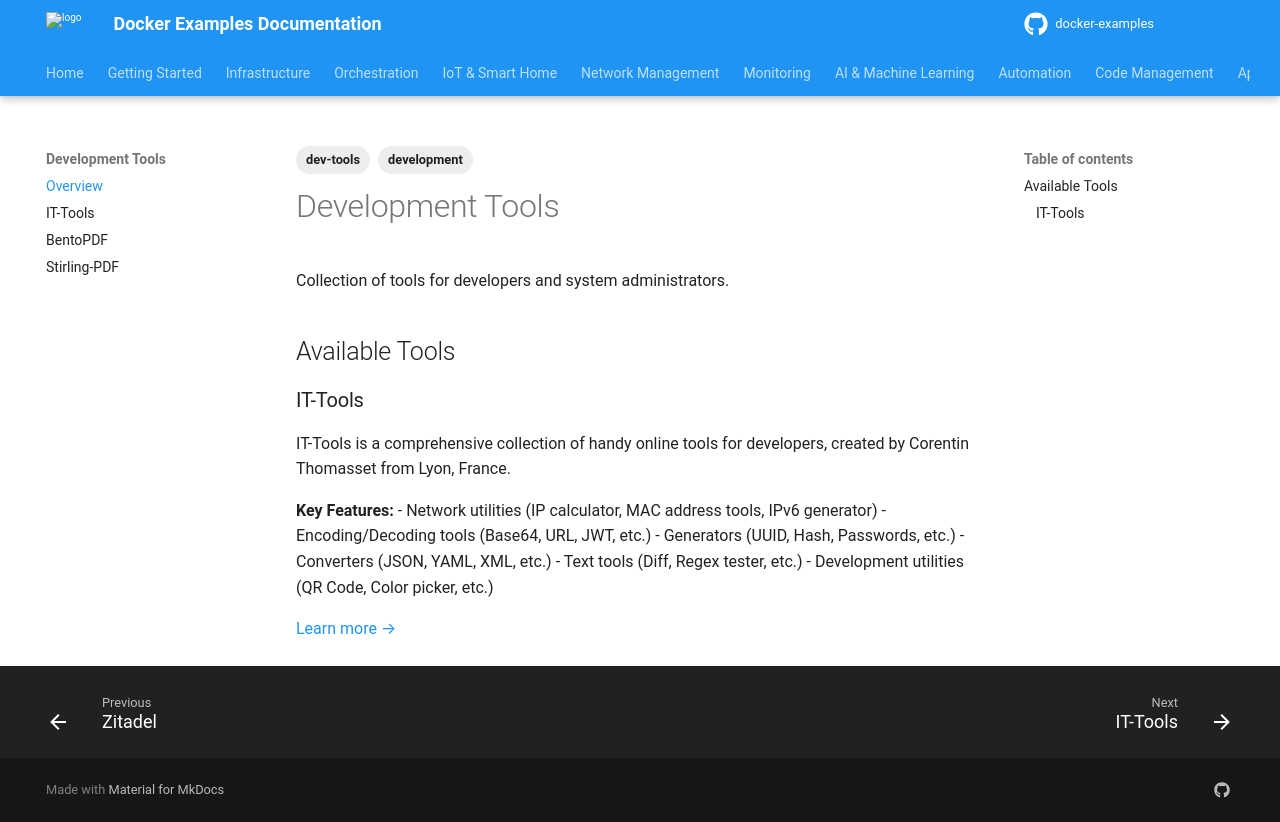

repository: nkaurelien/docker-examples · page: services/dev-tools/index.html · generator: mkdocs

---
tags: dev-tools, development
---

# Development Tools

Collection of tools for developers and system administrators.

## Available Tools

### IT-Tools

IT-Tools is a comprehensive collection of handy online tools for developers, created by Corentin Thomasset from Lyon, France.

**Key Features:**
- Network utilities (IP calculator, MAC address tools, IPv6 generator)
- Encoding/Decoding tools (Base64, URL, JWT, etc.)
- Generators (UUID, Hash, Passwords, etc.)
- Converters (JSON, YAML, XML, etc.)
- Text tools (Diff, Regex tester, etc.)
- Development utilities (QR Code, Color picker, etc.)

[Learn more →](it-tools.md)
